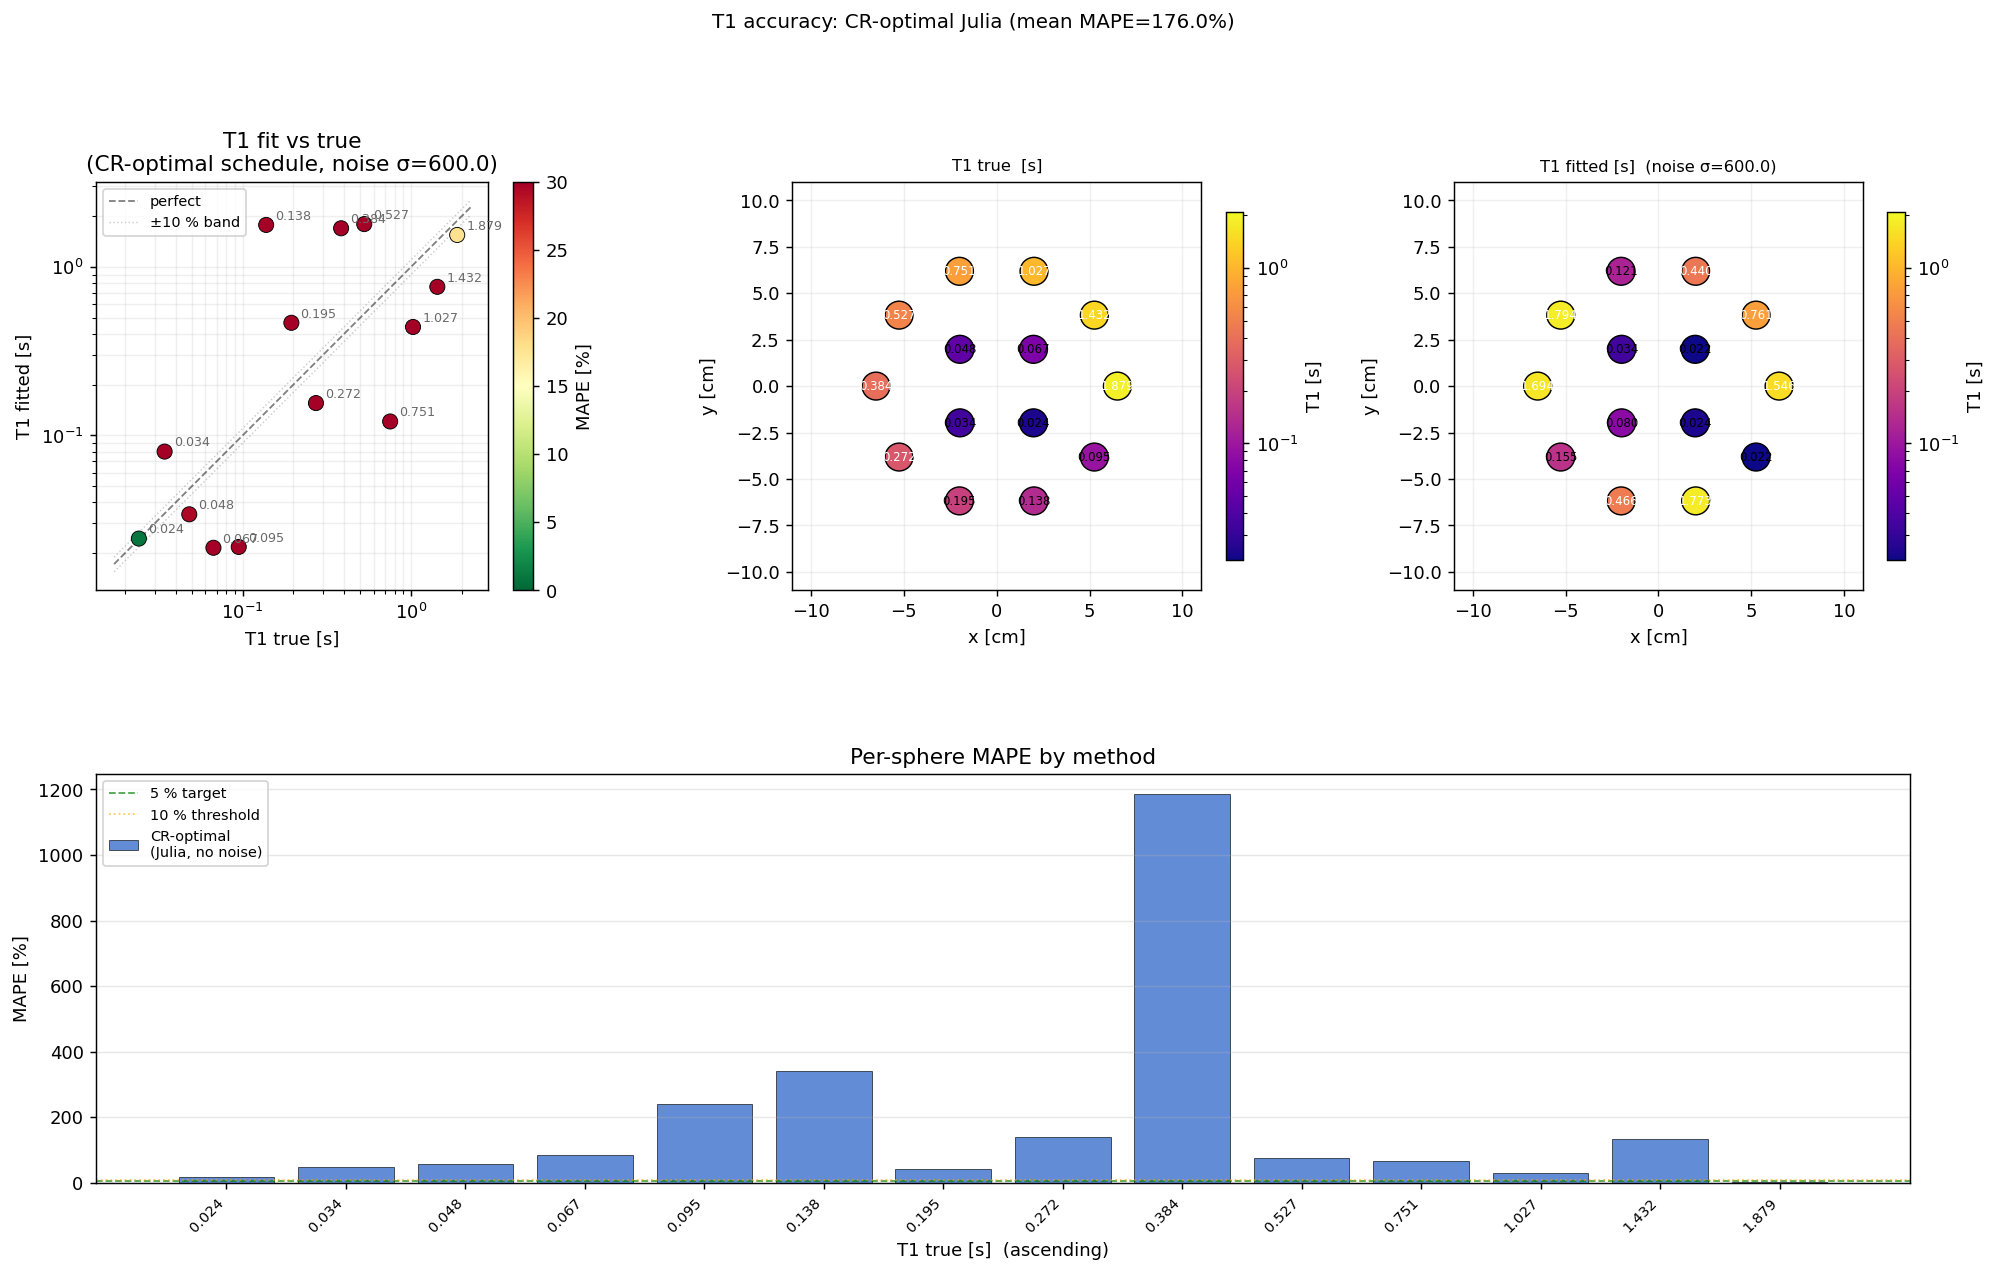

Values plotted in this chart, from the file beside it:
label, T1_true_s, T1_fit_s, T1_sigma_s, M0_fit, mape_pct, cx_m, cy_m
T1_1, 1.879, 1.546, 1.495, 27.35, 17.72, 0.065, 0.0
T1_2, 1.432, 0.7611, 1.495, 34.93, 46.85, 0.05259, 0.03821
T1_3, 1.027, 0.4397, 1.495, 22.28, 57.19, 0.02009, 0.06182
T1_4, 0.7513, 0.1208, 1.495, 17.55, 83.92, -0.02009, 0.06182
T1_5, 0.527, 1.794, 1.495, 63.98, 240.3, -0.05259, 0.03821
T1_6, 0.3841, 1.694, 1.495, 60.27, 341, -0.065, 7.960204194457795e-18
T1_7, 0.2723, 0.1554, 1.495, 15.1, 42.94, -0.05259, -0.03821
T1_8, 0.1945, 0.4655, 1.495, 29.91, 139.4, -0.02009, -0.06182
T1_9, 0.1378, 1.773, 1.495, 68.95, 1187, 0.02009, -0.06182
T1_10, 0.0947, 0.02176, 1.495, 22.95, 77.03, 0.05259, -0.03821
T1_11, 0.067, 0.02151, 1.495, 18.95, 67.9, 0.0198, 0.0198
T1_12, 0.04814, 0.03398, 1.495, 19.85, 29.42, -0.0198, 0.0198
T1_13, 0.03435, 0.08007, 1.495, 31.3, 133.1, -0.0198, -0.0198
T1_14, 0.02416, 0.02439, 1.495, 16.02, 0.9505, 0.0198, -0.0198
